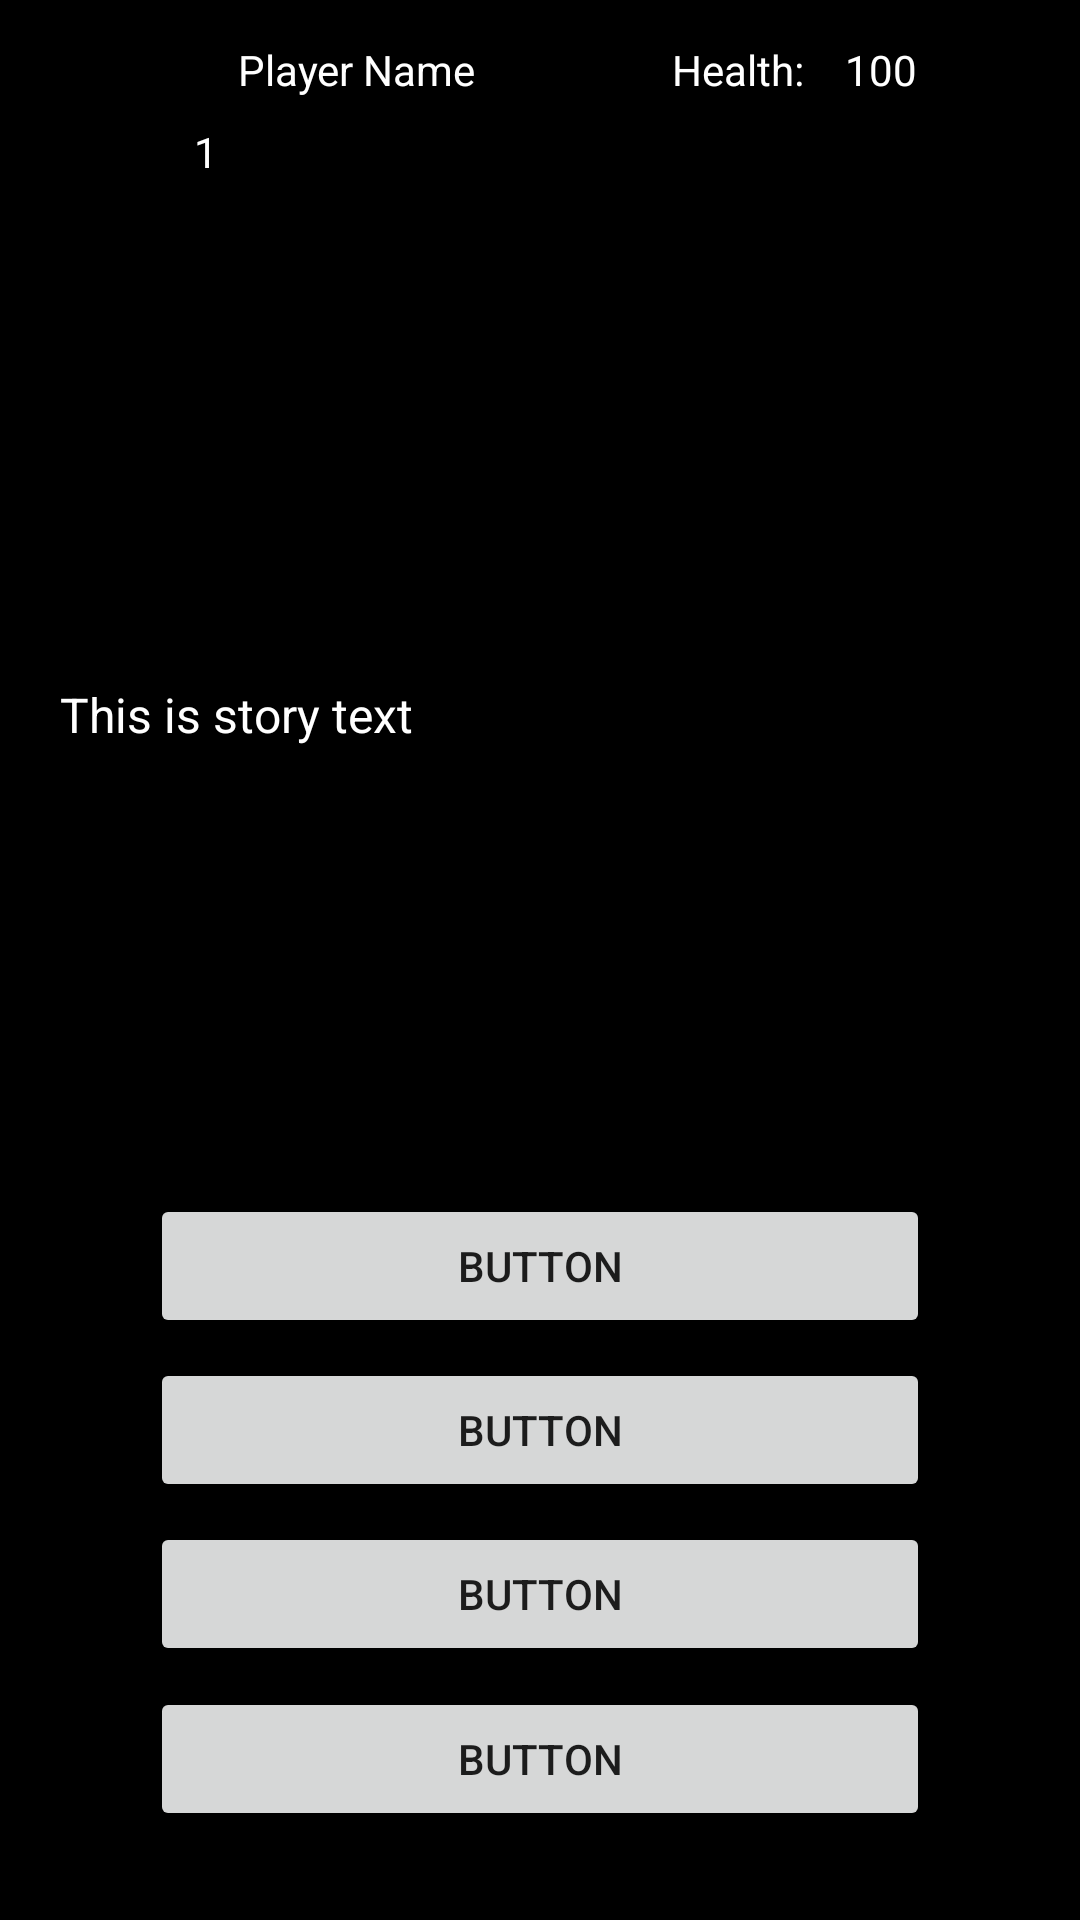

This screen was rendered from an Android layout file. Write that file and the resources it references.
<!-- AndroidManifest.xml: application theme Theme.WorldOfOneAdventure -->
<!-- res/layout/activity_game_screen.xml -->
<?xml version="1.0" encoding="utf-8"?>
<androidx.constraintlayout.widget.ConstraintLayout xmlns:android="http://schemas.android.com/apk/res/android"
    xmlns:app="http://schemas.android.com/apk/res-auto"
    xmlns:tools="http://schemas.android.com/tools"
    android:layout_width="match_parent"
    android:layout_height="match_parent"
    android:background="@color/black"
    tools:context=".GameScreen">

    <ImageView
        android:id="@+id/gameCharacterView"
        android:layout_width="80dp"
        android:layout_height="70dp"
        app:layout_constraintBottom_toBottomOf="parent"
        app:layout_constraintEnd_toEndOf="parent"
        app:layout_constraintHorizontal_bias="0.053"
        app:layout_constraintStart_toStartOf="parent"
        app:layout_constraintTop_toTopOf="parent"
        app:layout_constraintVertical_bias="0.025"
        app:srcCompat="@drawable/female08" />

    <ImageView
        android:id="@+id/gameImageView"
        android:layout_width="228dp"
        android:layout_height="134dp"
        app:layout_constraintBottom_toBottomOf="parent"
        app:layout_constraintEnd_toEndOf="parent"
        app:layout_constraintHorizontal_bias="0.497"
        app:layout_constraintStart_toStartOf="parent"
        app:layout_constraintTop_toTopOf="parent"
        app:layout_constraintVertical_bias="0.185"
        app:srcCompat="@drawable/female08" />

    <TextView
        android:id="@+id/gameTextView"
        android:layout_width="370dp"
        android:layout_height="172dp"
        android:layout_marginStart="20dp"
        android:layout_marginLeft="20dp"
        android:layout_marginEnd="20dp"
        android:layout_marginRight="20dp"
        android:text="This is story text"
        android:textColor="@color/white"
        android:textSize="16sp"
        app:layout_constraintBottom_toTopOf="@+id/choiceButton1"
        app:layout_constraintEnd_toEndOf="parent"
        app:layout_constraintHorizontal_bias="0.0"
        app:layout_constraintStart_toStartOf="parent"
        app:layout_constraintTop_toBottomOf="@+id/gameImageView"
        app:layout_constraintVertical_bias="0.344" />

    <Button
        android:id="@+id/choiceButton1"
        android:layout_width="0dp"
        android:layout_height="wrap_content"
        android:layout_marginStart="50dp"
        android:layout_marginLeft="50dp"
        android:layout_marginEnd="50dp"
        android:layout_marginRight="50dp"
        android:text="Button"
        app:layout_constraintBottom_toTopOf="@+id/choiceButton2"
        app:layout_constraintEnd_toEndOf="parent"
        app:layout_constraintHorizontal_bias="0.0"
        app:layout_constraintStart_toStartOf="parent"
        app:layout_constraintTop_toBottomOf="@+id/gameImageView"
        app:layout_constraintVertical_bias="0.962" />

    <Button
        android:id="@+id/choiceButton2"
        android:layout_width="match_parent"
        android:layout_height="wrap_content"
        android:layout_marginStart="50dp"
        android:layout_marginLeft="50dp"
        android:layout_marginEnd="50dp"
        android:layout_marginRight="50dp"
        android:text="Button"
        app:layout_constraintBottom_toTopOf="@+id/choiceButton3"
        app:layout_constraintEnd_toEndOf="parent"
        app:layout_constraintHorizontal_bias="0.0"
        app:layout_constraintStart_toStartOf="parent"
        app:layout_constraintTop_toBottomOf="@+id/gameImageView"
        app:layout_constraintVertical_bias="0.971" />

    <Button
        android:id="@+id/choiceButton3"
        android:layout_width="match_parent"
        android:layout_height="wrap_content"
        android:layout_marginStart="50dp"
        android:layout_marginLeft="50dp"
        android:layout_marginEnd="50dp"
        android:layout_marginRight="50dp"
        android:text="Button"
        app:layout_constraintBottom_toTopOf="@+id/choiceButton4"
        app:layout_constraintEnd_toEndOf="parent"
        app:layout_constraintHorizontal_bias="0.0"
        app:layout_constraintStart_toStartOf="parent"
        app:layout_constraintTop_toBottomOf="@+id/gameImageView"
        app:layout_constraintVertical_bias="0.975" />

    <Button
        android:id="@+id/choiceButton4"
        android:layout_width="match_parent"
        android:layout_height="wrap_content"
        android:layout_marginStart="50dp"
        android:layout_marginLeft="50dp"
        android:layout_marginEnd="50dp"
        android:layout_marginRight="50dp"
        android:text="Button"
        app:layout_constraintBottom_toBottomOf="parent"
        app:layout_constraintEnd_toEndOf="parent"
        app:layout_constraintHorizontal_bias="1.0"
        app:layout_constraintStart_toStartOf="parent"
        app:layout_constraintTop_toBottomOf="@+id/gameImageView"
        app:layout_constraintVertical_bias="0.919" />

    <TextView
        android:id="@+id/gamePlayerNameText"
        android:layout_width="wrap_content"
        android:layout_height="wrap_content"
        android:layout_marginStart="8dp"
        android:layout_marginLeft="8dp"
        android:layout_marginEnd="225dp"
        android:layout_marginRight="225dp"
        android:text="Player Name"
        android:textColor="@color/white"
        app:layout_constraintBottom_toBottomOf="parent"
        app:layout_constraintEnd_toEndOf="parent"
        app:layout_constraintStart_toEndOf="@+id/gameCharacterView"
        app:layout_constraintTop_toTopOf="parent"
        app:layout_constraintVertical_bias="0.022" />

    <TextView
        android:id="@+id/gameWordLevelText"
        android:layout_width="wrap_content"
        android:layout_height="wrap_content"
        android:layout_marginStart="9dp"
        android:layout_marginLeft="9dp"
        android:layout_marginEnd="268dp"
        android:layout_marginRight="268dp"
        android:text="Level:"
        android:textColor="@color/white"
        app:layout_constraintBottom_toBottomOf="parent"
        app:layout_constraintEnd_toEndOf="parent"
        app:layout_constraintStart_toEndOf="@+id/gameCharacterView"
        app:layout_constraintTop_toTopOf="parent"
        app:layout_constraintVertical_bias="0.066" />

    <TextView
        android:id="@+id/gameWordHealthText"
        android:layout_width="wrap_content"
        android:layout_height="wrap_content"
        android:layout_marginStart="92dp"
        android:layout_marginLeft="92dp"
        android:layout_marginEnd="92dp"
        android:layout_marginRight="92dp"
        android:text="Health:"
        android:textColor="@color/white"
        app:layout_constraintBottom_toBottomOf="parent"
        app:layout_constraintEnd_toEndOf="parent"
        app:layout_constraintHorizontal_bias="1.0"
        app:layout_constraintStart_toEndOf="@+id/gamePlayerNameText"
        app:layout_constraintTop_toTopOf="parent"
        app:layout_constraintVertical_bias="0.022" />

    <TextView
        android:id="@+id/gamePlayerCurrHealthText"
        android:layout_width="wrap_content"
        android:layout_height="wrap_content"
        android:layout_marginStart="14dp"
        android:layout_marginLeft="14dp"
        android:layout_marginEnd="55dp"
        android:layout_marginRight="55dp"
        android:text="100"
        android:textColor="@color/white"
        app:layout_constraintBottom_toBottomOf="parent"
        app:layout_constraintEnd_toEndOf="parent"
        app:layout_constraintStart_toEndOf="@+id/gameWordHealthText"
        app:layout_constraintTop_toTopOf="parent"
        app:layout_constraintVertical_bias="0.022" />

    <TextView
        android:id="@+id/gamePlayerCurrLevelText"
        android:layout_width="wrap_content"
        android:layout_height="wrap_content"
        android:layout_marginStart="8dp"
        android:layout_marginLeft="8dp"
        android:layout_marginEnd="201dp"
        android:layout_marginRight="201dp"
        android:text="1"
        android:textColor="@color/white"
        app:layout_constraintBottom_toBottomOf="parent"
        app:layout_constraintEnd_toEndOf="parent"
        app:layout_constraintHorizontal_bias="0.0"
        app:layout_constraintStart_toEndOf="@+id/gameWordLevelText"
        app:layout_constraintTop_toTopOf="parent"
        app:layout_constraintVertical_bias="0.066" />

</androidx.constraintlayout.widget.ConstraintLayout>
<!-- resources referenced by this layout -->
<resources>
  <style name="Theme.WorldOfOneAdventure" parent="Theme.MaterialComponents.DayNight.NoActionBar">
          
          <item name="colorPrimary">@color/purple_500</item>
          <item name="colorPrimaryVariant">@color/purple_700</item>
          <item name="colorOnPrimary">@color/white</item>
          
          <item name="colorSecondary">@color/teal_200</item>
          <item name="colorSecondaryVariant">@color/teal_700</item>
          <item name="colorOnSecondary">@color/black</item>
          
          <item name="android:statusBarColor" tools:targetApi="l">?attr/colorPrimaryVariant</item>
          
      </style>
  <!-- not gathered from this repository: default colours our renderer supplied (Android Studio template values) -->
  <color name="purple_500">#FF6200EE</color>
  <color name="purple_700">#FF3700B3</color>
  <color name="teal_200">#FF03DAC5</color>
  <color name="teal_700">#FF018786</color>
  <color name="black">#FF000000</color>
  <color name="white">#FFFFFFFF</color>
</resources>
